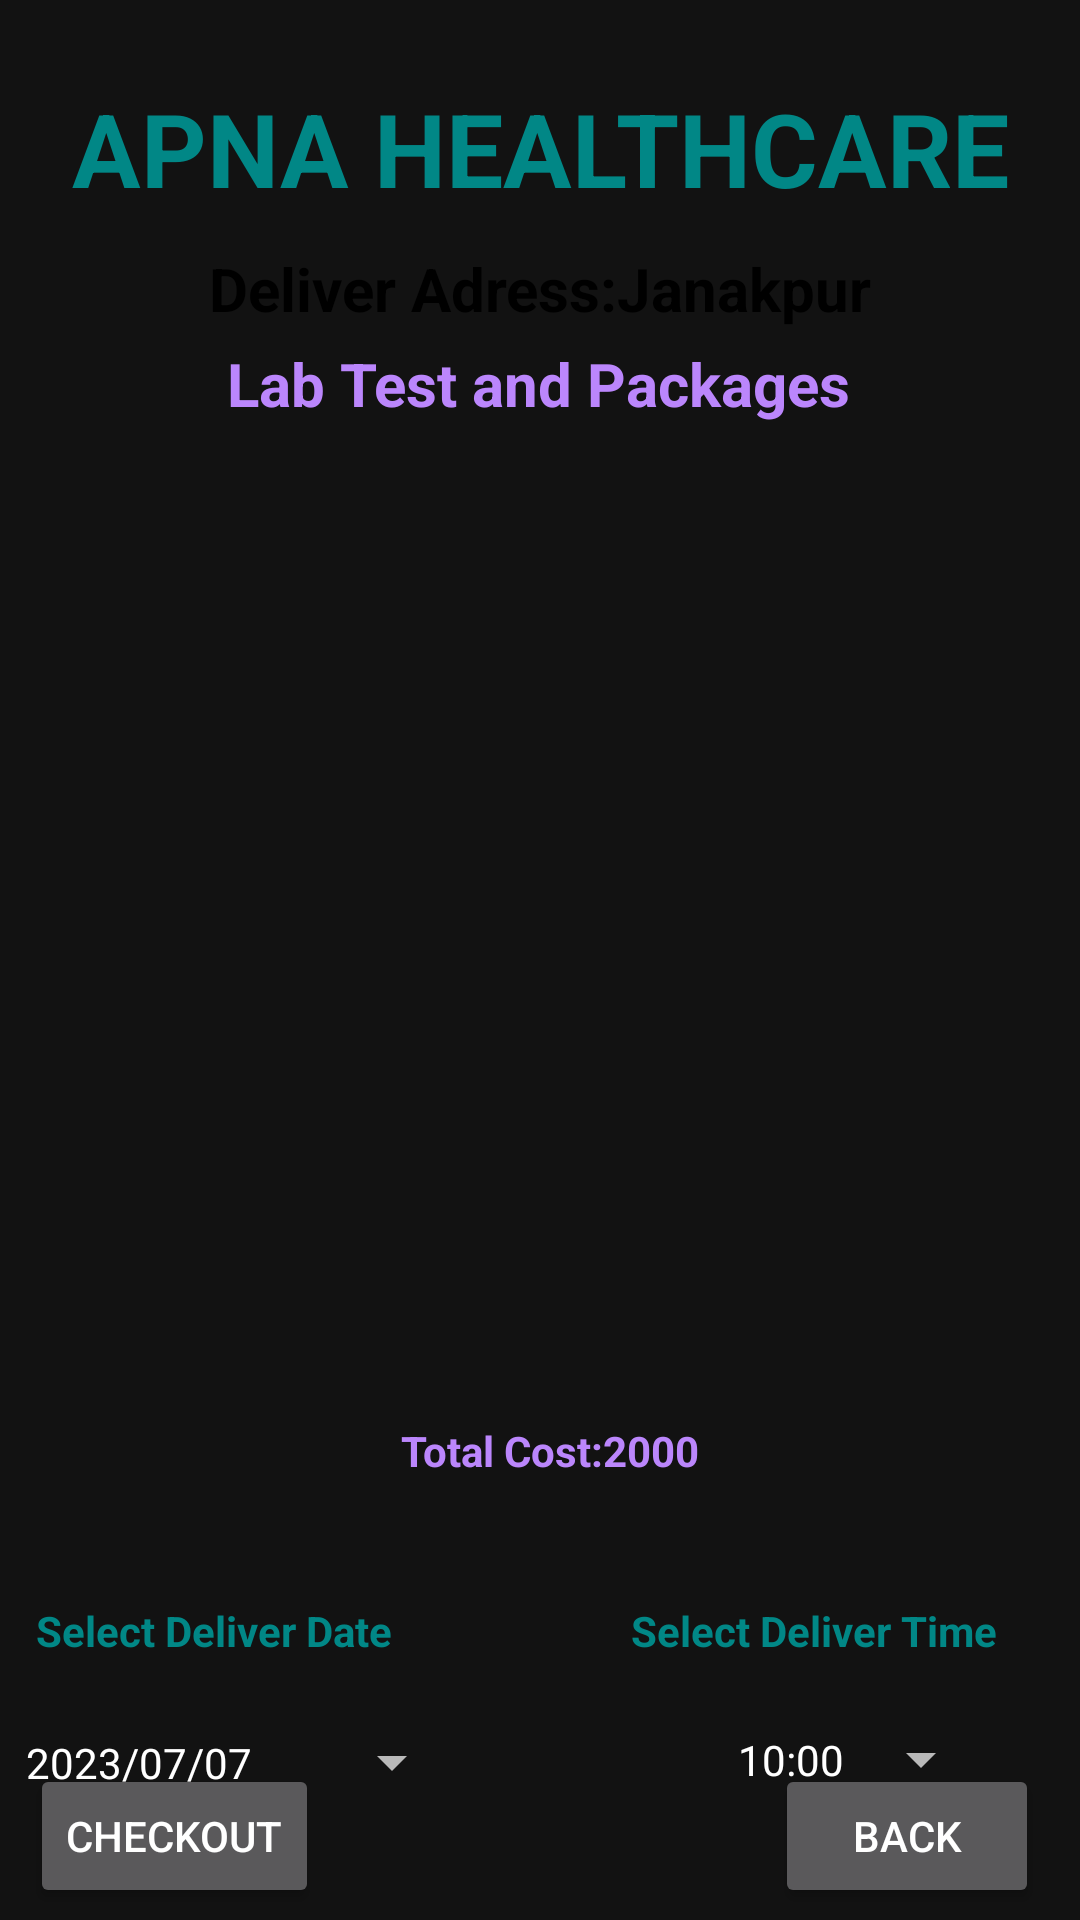

Produce the Android XML layout that renders to this screen, including the resource entries it uses.
<!-- AndroidManifest.xml: application theme Theme.APNAHealthcare -->
<!-- res/layout/activity_cart_lab.xml -->
<?xml version="1.0" encoding="utf-8"?>
<androidx.constraintlayout.widget.ConstraintLayout xmlns:android="http://schemas.android.com/apk/res/android"
    xmlns:app="http://schemas.android.com/apk/res-auto"
    xmlns:tools="http://schemas.android.com/tools"
    android:layout_width="match_parent"
    android:layout_height="match_parent"
    android:background="@drawable/background"
    tools:context=".CartLabActivity">

    <TextView
        android:layout_width="wrap_content"
        android:layout_height="wrap_content"
        android:id="@+id/textViewDDName"
        android:text="APNA HEALTHCARE"
        android:textColor="@color/teal_700"
        android:textSize="34sp"
        android:textStyle="bold"
        app:layout_constraintBottom_toBottomOf="parent"
        app:layout_constraintEnd_toEndOf="parent"
        app:layout_constraintStart_toStartOf="parent"
        app:layout_constraintTop_toTopOf="parent"
        app:layout_constraintVertical_bias="0.045"
        />

    <TextView
        android:id="@+id/textViewCartPackageName"
        android:layout_width="wrap_content"
        android:layout_height="wrap_content"
        android:text="Lab Test and Packages"
        android:textColor="@color/purple_200"
        android:textSize="20sp"
        android:textStyle="bold"
        app:layout_constraintBottom_toBottomOf="parent"
        app:layout_constraintEnd_toEndOf="parent"
        app:layout_constraintHorizontal_bias="0.497"
        app:layout_constraintStart_toStartOf="parent"
        app:layout_constraintTop_toBottomOf="@+id/textViewDDName"
        app:layout_constraintVertical_bias="0.078" />

    <TextView
        android:layout_width="wrap_content"
        android:layout_height="wrap_content"
        android:id="@+id/textViewDAddress"
        android:text="Deliver Adress:Janakpur"
        android:textColor="@color/black"
        android:textSize="20sp"
        android:textStyle="bold"
        app:layout_constraintBottom_toBottomOf="parent"
        app:layout_constraintEnd_toEndOf="parent"
        app:layout_constraintStart_toStartOf="parent"
        app:layout_constraintTop_toBottomOf="@+id/textViewDDName"
        app:layout_constraintVertical_bias="0.01999998"
        />


    <ListView
        android:id="@+id/listviewCart"
        android:layout_width="361dp"
        android:layout_height="298dp"
        android:layout_margin="10dp"
        android:layout_marginStart="16dp"
        android:layout_marginTop="16dp"
        android:layout_marginEnd="16dp"
        android:layout_marginBottom="264dp"
        app:layout_constraintBottom_toBottomOf="parent"
        app:layout_constraintEnd_toEndOf="parent"
        app:layout_constraintStart_toStartOf="parent"
        app:layout_constraintTop_toBottomOf="@+id/textViewCartPackageName"
        app:layout_constraintVertical_bias="0.026" />

    <Button
        android:id="@+id/buttonCartCheckOut"
        android:layout_width="wrap_content"
        android:layout_height="wrap_content"
        android:layout_marginBottom="4dp"
        android:text="CHECKOUT"
        app:layout_constraintBottom_toBottomOf="parent"
        app:layout_constraintEnd_toEndOf="parent"
        app:layout_constraintHorizontal_bias="0.038"
        app:layout_constraintStart_toStartOf="parent" />

    <Button
        android:id="@+id/buttonCartBack"
        android:layout_width="wrap_content"
        android:layout_height="wrap_content"
        android:layout_marginBottom="4dp"
        android:text="Back"
        app:layout_constraintBottom_toBottomOf="parent"
        app:layout_constraintEnd_toEndOf="parent"
        app:layout_constraintHorizontal_bias="0.95"
        app:layout_constraintStart_toStartOf="parent" />

    <TextView
        android:id="@+id/textViewCartTotalCost"
        android:layout_width="119dp"
        android:layout_height="46dp"
        android:layout_marginTop="20dp"
        android:text="Total Cost:2000"
        android:textColor="@color/purple_200"
        android:textStyle="bold"
        app:layout_constraintEnd_toEndOf="parent"
        app:layout_constraintHorizontal_bias="0.554"
        app:layout_constraintStart_toStartOf="parent"
        app:layout_constraintTop_toBottomOf="@+id/listviewCart" />

    <TextView
        android:id="@+id/textViewSelectDeliverDate"
        android:layout_width="127dp"
        android:layout_height="32dp"
        android:layout_marginTop="80dp"
        android:text="Select Deliver Date"
        android:textStyle="bold"
        android:textColor="@color/teal_700"
        app:layout_constraintEnd_toEndOf="parent"
        app:layout_constraintHorizontal_bias="0.052"
        app:layout_constraintStart_toStartOf="parent"
        app:layout_constraintTop_toBottomOf="@+id/listviewCart" />

    <TextView
        android:id="@+id/textViewSelectDeliverTime"
        android:layout_width="138dp"
        android:layout_height="35dp"
        android:layout_marginTop="80dp"
        android:text="Select Deliver Time"
        android:textStyle="bold"
        android:textColor="@color/teal_700"
        app:layout_constraintEnd_toEndOf="parent"
        app:layout_constraintHorizontal_bias="0.947"
        app:layout_constraintStart_toStartOf="parent"
        app:layout_constraintTop_toBottomOf="@+id/listviewCart" />

    <Button
        android:id="@+id/buttonCartDate"
        style="?android:spinnerStyle"
        android:layout_width="146dp"
        android:layout_height="35dp"
        android:layout_marginTop="116dp"
        android:text="2023/07/07"
        app:layout_constraintEnd_toEndOf="parent"
        app:layout_constraintHorizontal_bias="0.041"
        app:layout_constraintStart_toStartOf="parent"
        app:layout_constraintTop_toBottomOf="@+id/listviewCart" />

    <Button
        android:id="@+id/buttonCartTime"
        style="?android:spinnerStyle"
        android:layout_width="85dp"
        android:layout_height="41dp"
        android:layout_marginTop="112dp"
        android:text="10:00"
        app:layout_constraintEnd_toEndOf="parent"
        app:layout_constraintHorizontal_bias="0.895"
        app:layout_constraintStart_toStartOf="parent"
        app:layout_constraintTop_toBottomOf="@+id/listviewCart" />


</androidx.constraintlayout.widget.ConstraintLayout>
<!-- resources referenced by this layout -->
<resources>
  <style name="Theme.APNAHealthcare" parent="Theme.MaterialComponents.NoActionBar">
          
          <item name="colorPrimary">@color/purple_500</item>
          <item name="colorPrimaryVariant">@color/purple_700</item>
          <item name="colorOnPrimary">@color/white</item>
          
          <item name="colorSecondary">@color/teal_200</item>
          <item name="colorSecondaryVariant">@color/teal_700</item>
          <item name="colorOnSecondary">@color/black</item>
          
          <item name="android:statusBarColor">?attr/colorPrimaryVariant</item>
          
      </style>
  <!-- not gathered from this repository: default colours our renderer supplied (Android Studio template values) -->
  <color name="purple_200">#FFBB86FC</color>
  <color name="purple_500">#FF6200EE</color>
  <color name="purple_700">#FF3700B3</color>
  <color name="teal_200">#FF03DAC5</color>
  <color name="teal_700">#FF018786</color>
  <color name="black">#FF000000</color>
  <color name="white">#FFFFFFFF</color>
</resources>
